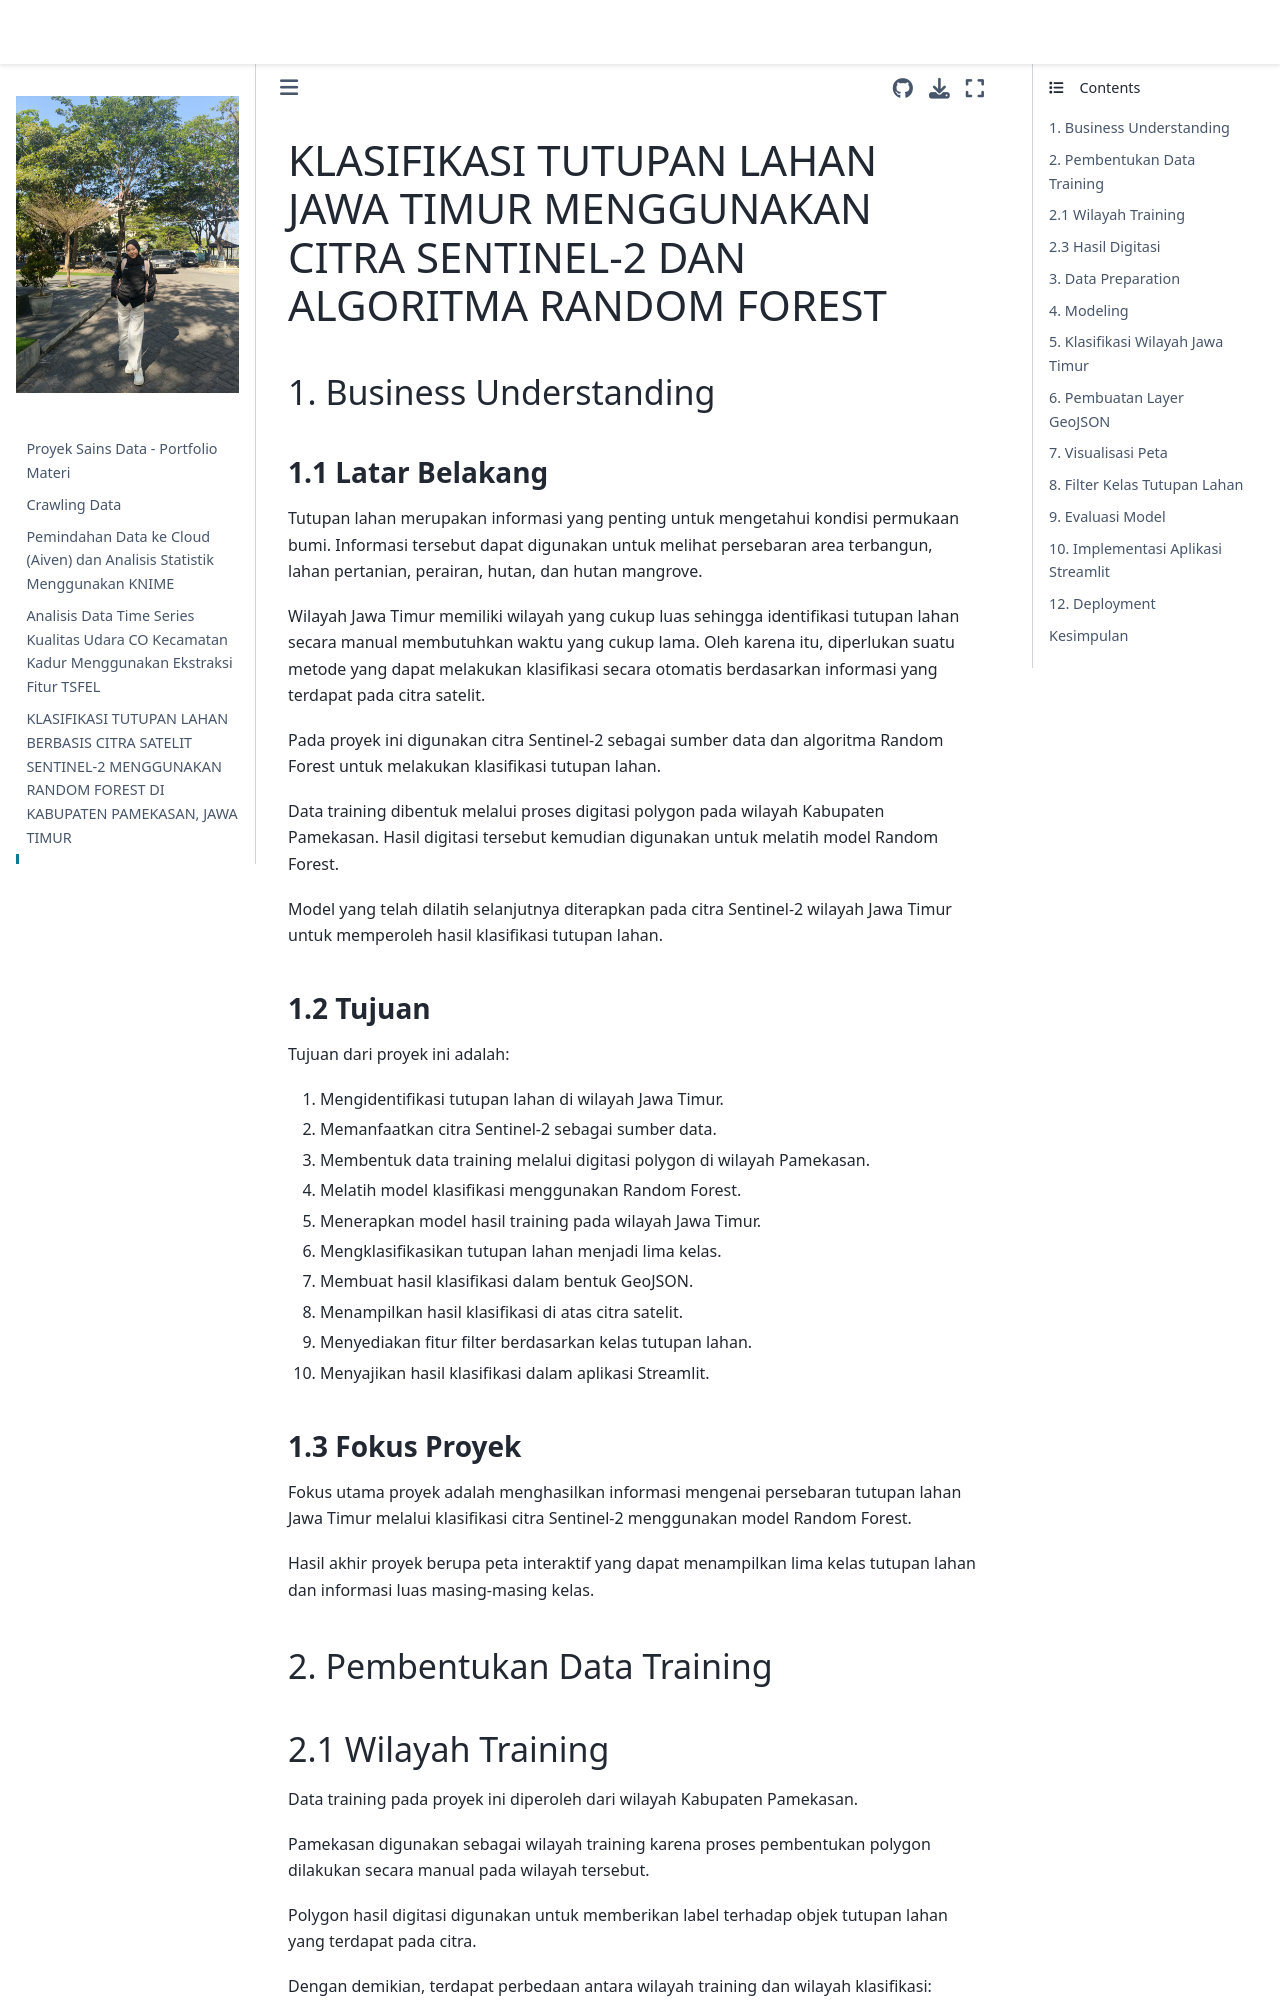

repository: IntanResti10/PSD · page: perbaikan_uts.html · generator: jekyll

# KLASIFIKASI TUTUPAN LAHAN JAWA TIMUR MENGGUNAKAN CITRA SENTINEL-2 DAN ALGORITMA RANDOM FOREST

## 1. Business Understanding

### 1.1 Latar Belakang

Tutupan lahan merupakan informasi yang penting untuk mengetahui kondisi permukaan bumi. Informasi tersebut dapat digunakan untuk melihat persebaran area terbangun, lahan pertanian, perairan, hutan, dan hutan mangrove.

Wilayah Jawa Timur memiliki wilayah yang cukup luas sehingga identifikasi tutupan lahan secara manual membutuhkan waktu
yang cukup lama. Oleh karena itu, diperlukan suatu metode yang dapat melakukan klasifikasi secara otomatis berdasarkan informasi yang terdapat pada citra satelit.

Pada proyek ini digunakan citra Sentinel-2 sebagai sumber data dan algoritma Random Forest untuk melakukan klasifikasi tutupan lahan.

Data training dibentuk melalui proses digitasi polygon pada wilayah Kabupaten Pamekasan. Hasil digitasi tersebut kemudian
digunakan untuk melatih model Random Forest.

Model yang telah dilatih selanjutnya diterapkan pada citra Sentinel-2 wilayah Jawa Timur untuk memperoleh hasil klasifikasi tutupan lahan.

### 1.2 Tujuan

Tujuan dari proyek ini adalah:

1. Mengidentifikasi tutupan lahan di wilayah Jawa Timur.
2. Memanfaatkan citra Sentinel-2 sebagai sumber data.
3. Membentuk data training melalui digitasi polygon
   di wilayah Pamekasan.
4. Melatih model klasifikasi menggunakan Random Forest.
5. Menerapkan model hasil training pada wilayah Jawa Timur.
6. Mengklasifikasikan tutupan lahan menjadi lima kelas.
7. Membuat hasil klasifikasi dalam bentuk GeoJSON.
8. Menampilkan hasil klasifikasi di atas citra satelit.
9. Menyediakan fitur filter berdasarkan kelas tutupan lahan.
10. Menyajikan hasil klasifikasi dalam aplikasi Streamlit.
